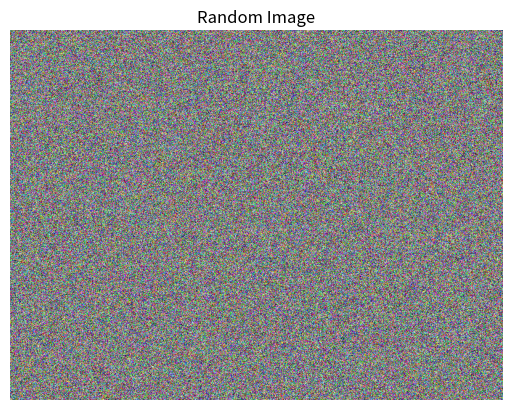

This figure's Python source: (Note: this script raises an exception after producing the figure.)
import numpy as np
import matplotlib.pyplot as plt

width = 800
height = 600
channels = 3  # RGB channels

image = np.random.rand(height, width, channels)


# Display the image (optional)
plt.imshow(image)
plt.axis('off')  # Hide axes for display purposes
plt.title('Random Image')
plt.show()

# Save the image
output_filename = '/custom_image/custom_image.png'
plt.imsave(output_filename, image)

print(f"Image saved as {output_filename}")
